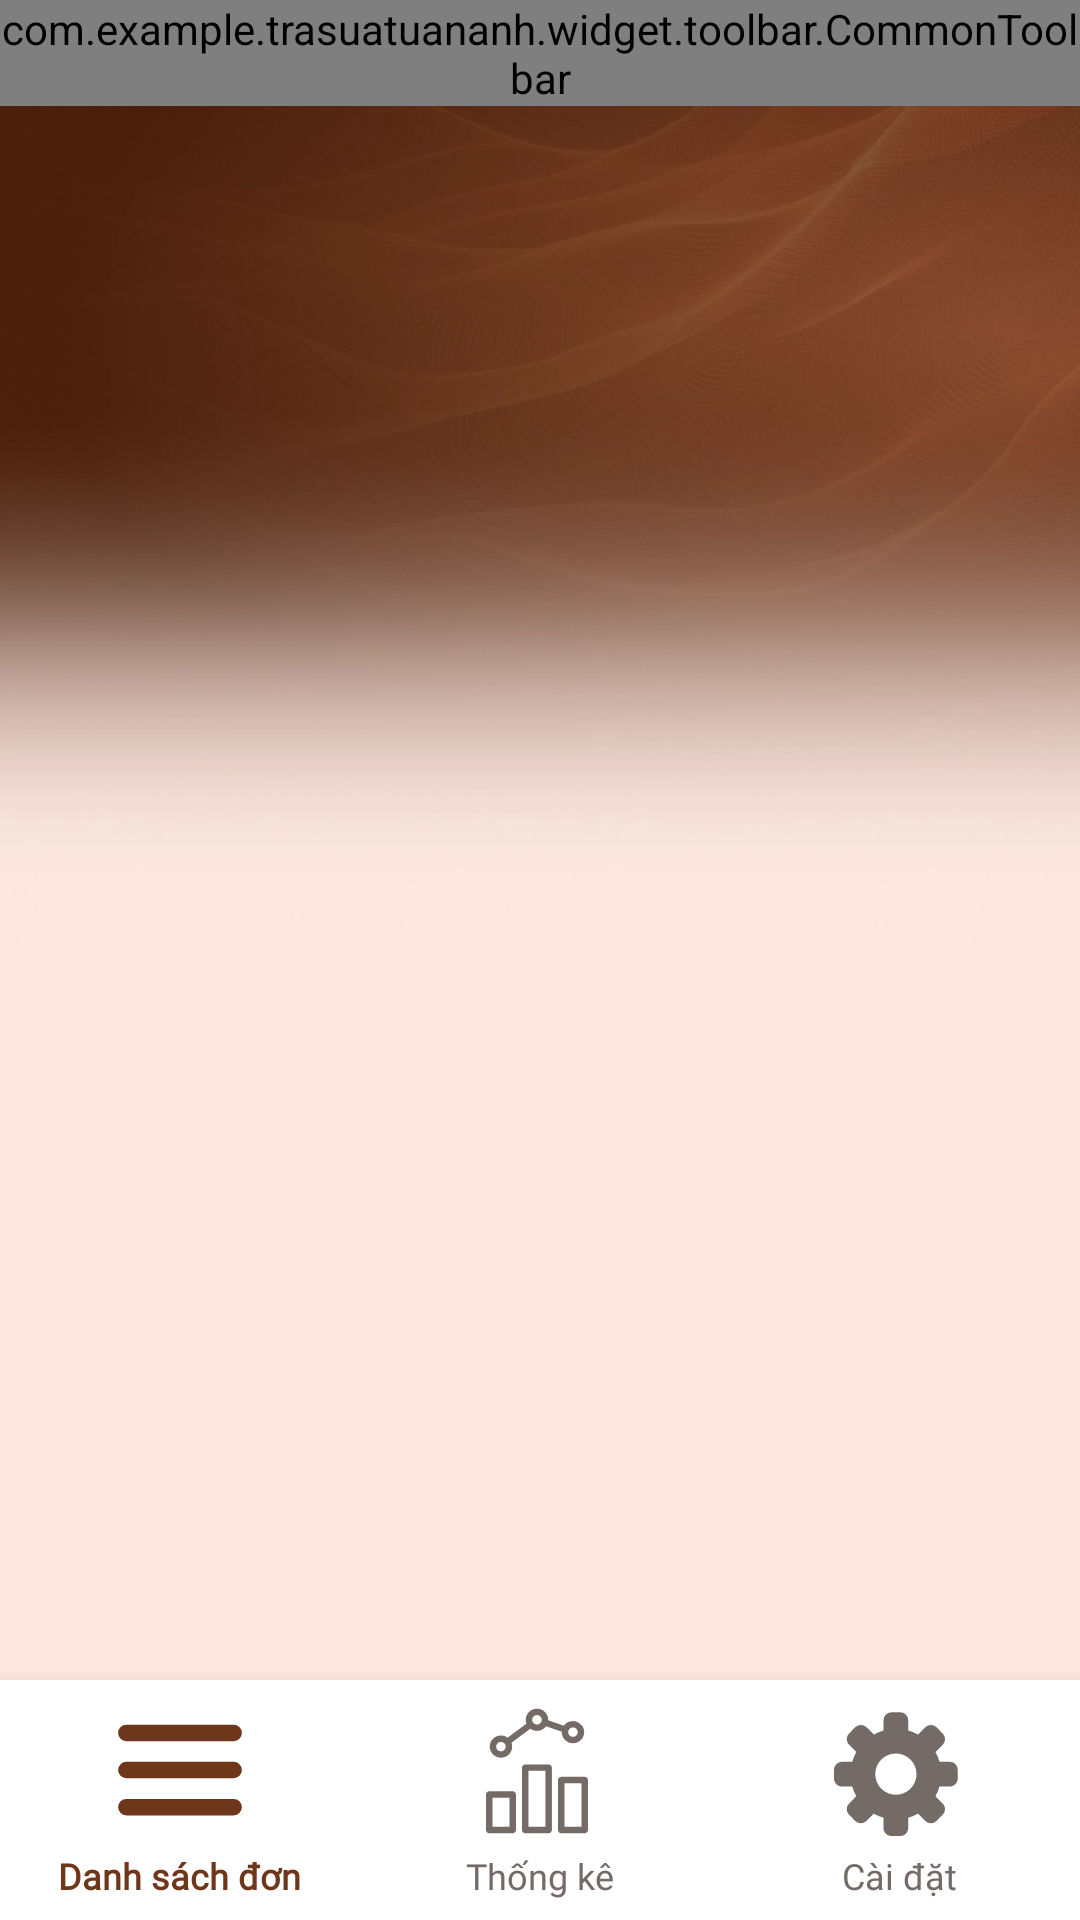

Reconstruct the res/layout file that produces this screen, plus the resources it refers to.
<!-- AndroidManifest.xml: application theme Theme.AppCompat.Light.NoActionBar -->
<!-- res/layout/fragment_home_admin.xml -->
<?xml version="1.0" encoding="utf-8"?>
<layout xmlns:android="http://schemas.android.com/apk/res/android"
    xmlns:app="http://schemas.android.com/apk/res-auto"
    xmlns:tools="http://schemas.android.com/tools">

    <data>

    </data>

    <androidx.constraintlayout.widget.ConstraintLayout
        android:layout_width="match_parent"
        android:layout_height="match_parent"
        android:background="@drawable/bg_page"
        android:clickable="true"
        android:focusable="true">


        <com.example.trasuatuananh.widget.toolbar.CommonToolbar
            android:id="@+id/toolbar"
            android:layout_width="match_parent"
            android:layout_height="wrap_content"
            app:layout_constraintTop_toTopOf="parent"
            app:title="@string/order_list_title" />

        <com.google.android.material.bottomnavigation.BottomNavigationView
            android:id="@+id/bottomNavigationView"
            android:layout_width="match_parent"
            android:layout_height="80dp"
            android:background="@color/white"
            app:itemIconSize="44dp"
            app:itemIconTint="@color/nav_item_color_state"
            app:itemTextAppearanceActive="@style/text_body_xs_strong"
            app:itemTextAppearanceInactive="@style/text_body_xs_strong"
            app:itemTextColor="@color/nav_item_color_state"
            app:labelVisibilityMode="labeled"
            app:layout_constraintBottom_toBottomOf="parent"
            app:layout_constraintStart_toStartOf="parent"
            app:menu="@menu/bottom_navigation_menu" />

        <FrameLayout
            android:id="@+id/flHomeAdmin"
            android:layout_width="match_parent"
            android:layout_height="0dp"
            android:layout_marginBottom="8dp"
            app:layout_constraintBottom_toTopOf="@+id/bottomNavigationView"
            app:layout_constraintEnd_toEndOf="parent"
            app:layout_constraintStart_toStartOf="parent"
            app:layout_constraintTop_toBottomOf="@+id/toolbar">

        </FrameLayout>

    </androidx.constraintlayout.widget.ConstraintLayout>
</layout>
<!-- resources referenced by this layout -->
<resources>
  <color name="white">#FFFFFFFF</color>
  <!-- drawable bg_page: webp bitmap (drawable, 40318 bytes) -->
  <string name="order_list_title">Danh sách đơn</string>
  <style name="text_body_xs_strong">
          <item name="android:fontFamily">@font/roboto_medium</item>
          <item name="android:textSize">12sp</item>
          <item name="android:textColor">@color/gray_text_181C1F</item>
      </style>
  <color name="gray_text_181C1F">#181C1F</color>
</resources>
